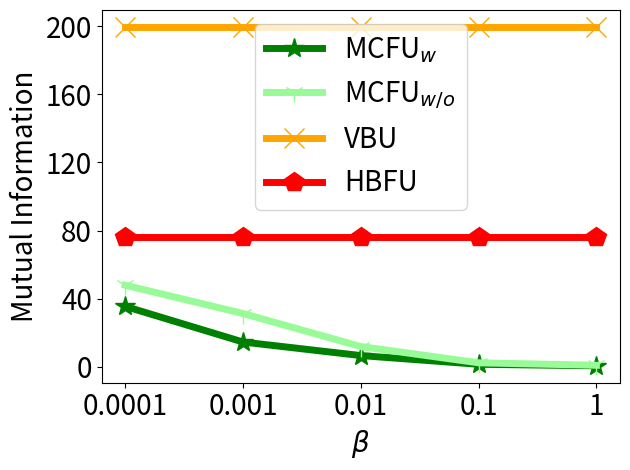

This chart was generated by the following Python code:


import numpy as np
import matplotlib.pyplot as plt

epsilon = 3
beta = 1 / epsilon


x=[1, 2, 3, 4, 5]
# validation_for_plt =[97,95.8600, 94.9400, 93.5400, 93.2400]
# attack_for_plt=[0, 0.3524, 0, 0.1762, 0.1762]
# basic_for_plt=[99.8, 99.8, 99.8, 99.8, 99.8]

labels = ['0.0001', '0.001', '0.01', '0.1', '1' ]
unl_org_0= [62.36, 26.76, 17.664, 5.737, 3.64]
unl_org = [182.17, 199.2, 183.12, 128.49, 203.3]


unl_hess_r = [76.05, 76.05, 76.05, 76.05, 76.05]
unl_vbu = [199.53, 199.53, 199.53, 199.53, 199.53]

unl_ss_w = [35.51, 14.6, 6.65, 1.53, 0.658]
unl_ss_wo = [47.961, 31.33, 11.943, 2.402, 0.95]



plt.figure()
l_w=5
m_s=15
#plt.figure(figsize=(8, 5.3))
#plt.plot(x, unl_fr, color='blue', marker='^', label='Retrain',linewidth=l_w, markersize=m_s)
plt.plot(x, unl_ss_w, color='g',  marker='*',  label='MCFU$_{w}$',linewidth=l_w, markersize=m_s)
plt.plot(x, unl_ss_wo, color='palegreen',  marker='1',  label='MCFU$_{w/o}$',linewidth=l_w, markersize=m_s)

plt.plot(x, unl_vbu, color='orange',  marker='x',  label='VBU',linewidth=l_w,  markersize=m_s)

plt.plot(x, unl_hess_r, color='r',  marker='p',  label='HBFU',linewidth=l_w, markersize=m_s)


#plt.plot(x, unl_vibu, color='silver',  marker='d',  label='VIBU',linewidth=4,  markersize=10)

# plt.plot(x, y_sa03, color='r',  marker='2',  label='AAAI21 A_acc, pr=0.3',linewidth=3, markersize=8)
# plt.plot(x, y_sa05, color='darkblue',  marker='4',  label='AAAI21 A_acc, pr=0.5',linewidth=3, markersize=8)
# plt.plot(x, y_ma03, color='darkviolet',  marker='3',  label='FedMC A_acc, pr=0.3',linewidth=3, markersize=8)
# plt.plot(x, y_ma05, color='cyan',  marker='p',  label='FedMC A_acc, pr=0.5',linewidth=3, markersize=8)


# plt.grid()
leg = plt.legend(fancybox=True, shadow=True)
# plt.xlabel('Malicious Client Ratio (%)' ,fontsize=16)
plt.ylabel('Mutual Information' ,fontsize=20)
my_y_ticks = np.arange(0 ,201,40)
plt.yticks(my_y_ticks,fontsize=20)
plt.xlabel('$\\beta$' ,fontsize=20)

plt.xticks(x, labels, fontsize=20)
# plt.title('CIFAR10 IID')
plt.legend(loc='best',fontsize=20)
plt.tight_layout()
#plt.title("MNIST")
plt.rcParams['figure.figsize'] = (2.0, 1)
plt.rcParams['image.interpolation'] = 'nearest'
plt.rcParams['figure.subplot.left'] = 0.11
plt.rcParams['figure.subplot.bottom'] = 0.08
plt.rcParams['figure.subplot.right'] = 0.977
plt.rcParams['figure.subplot.top'] = 0.969
plt.savefig('mnist_mi_beta_curve.png', dpi=200)
plt.show()
